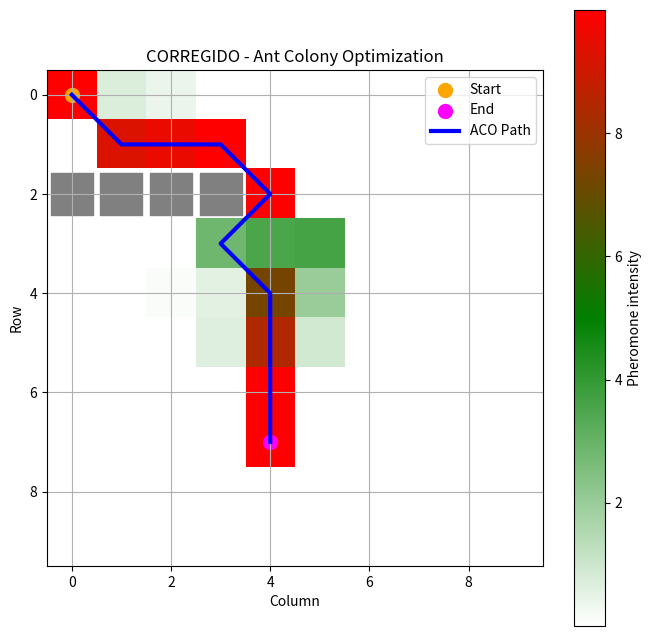

Reproduce this figure in Python.
import os
import numpy as np
import matplotlib.pyplot as plt
import heapq
from matplotlib.colors import LinearSegmentedColormap

class AntColonyOptimization:
    def __init__(self, start, end, obstacles, grid_size=(10, 10),
                 num_ants=10, evaporation_rate=0.1, alpha=0.1, beta=15):
        self.start = start
        self.end = end
        self.obstacles = set(obstacles)
        self.rows, self.cols = grid_size
        self.num_ants = num_ants
        self.evaporation_rate = evaporation_rate
        self.alpha = alpha
        self.beta = beta
        self.pheromones = np.ones(grid_size)
        self.best_path = None

    def heuristic(self, a, b):
        return np.linalg.norm(np.array(a) - np.array(b))

    def get_neighbors(self, position):
        x, y = position
        neigh = []
        for dx, dy in [(1,0),(-1,0),(0,1),(0,-1),(1,1),(1,-1),(-1,1),(-1,-1)]:
            nx, ny = x + dx, y + dy
            if 0 <= nx < self.cols and 0 <= ny < self.rows:
                if (nx, ny) not in self.obstacles:
                    neigh.append((nx, ny))
        return neigh

    def select_next_position(self, position, visited):
        neighbors = self.get_neighbors(position)
        if not neighbors:
            return None

        scores = []
        for n in neighbors:
            if n not in visited:
                pher = self.pheromones[n[1], n[0]]
                h = 1 / (self.heuristic(n, self.end) + 1e-6)
                scores.append((pher ** self.alpha) * (h ** self.beta))
            else:
                scores.append(0)

        scores = np.array(scores)
        total = scores.sum()
        if total <= 0:
            return None

        probs = scores / total
        idx = np.random.choice(len(neighbors), p=probs)
        return neighbors[idx]

    def evaporate_pheromones(self):
        self.pheromones *= (1 - self.evaporation_rate)

    def deposit_pheromones(self, path):
        for pos in set(path):  # Actualización solo posiciones únicas
            x, y = pos
            self.pheromones[y, x] += 1

    def find_best_path(self, iterations=150, max_steps=200):
        for _ in range(iterations):
            paths = []
            for _ in range(self.num_ants):
                pos = self.start
                path = [pos]
                while pos != self.end and len(path) < max_steps:
                    nxt = self.select_next_position(pos, set(path))
                    if nxt is None:
                        break
                    path.append(nxt)
                    pos = nxt

                if path[-1] == self.end:
                    paths.append(path)

            if not paths:
                continue

            best = min(paths, key=len)
            self.evaporate_pheromones()
            self.deposit_pheromones(best)

            if self.best_path is None or len(best) < len(self.best_path):
                self.best_path = best

        return self.best_path

    def solve_a_star(self):
        """Solver correcto de A* integrado"""
        frontier = []
        heapq.heappush(frontier, (0, self.start))
        came = {self.start: None}
        cost = {self.start: 0}

        while frontier:
            _, cur = heapq.heappop(frontier)
            if cur == self.end:
                break

            for nxt in self.get_neighbors(cur):
                new_cost = cost[cur] + self.heuristic(cur, nxt)
                if nxt not in cost or new_cost < cost[nxt]:
                    cost[nxt] = new_cost
                    priority = new_cost + self.heuristic(nxt, self.end)
                    heapq.heappush(frontier, (priority, nxt))
                    came[nxt] = cur

        if self.end not in came:
            print("⚠️ No se encontró camino con A*")
            return None

        path = []
        node = self.end
        while node is not None:
            path.append(node)
            node = came[node]

        return path[::-1]

    def plot(self):
        """Plot corregido"""
        cmap = LinearSegmentedColormap.from_list('pheromone', ['white', 'green', 'red'])
        plt.figure(figsize=(8, 8))
        plt.imshow(self.pheromones, cmap=cmap, vmin=np.min(self.pheromones), vmax=np.max(self.pheromones), interpolation="nearest")
        plt.colorbar(label='Pheromone intensity')
        plt.scatter(self.start[0], self.start[1], color='orange', label='Start', s=100)
        plt.scatter(self.end[0], self.end[1], color='magenta', label='End', s=100)

        for obstacle in self.obstacles:
            plt.scatter(obstacle[0], obstacle[1], color='gray', s=900, marker='s')

        if self.best_path:
            path_x, path_y = zip(*self.best_path)
            plt.plot(path_x, path_y, color='blue', label='ACO Path', linewidth=3)

        plt.xlabel('Column')
        plt.ylabel('Row')
        plt.title('CORREGIDO - Ant Colony Optimization')
        plt.legend()
        plt.grid(True)
        plt.show()


def run():
    # study_case_2 -> Corregido
    print(" Iniciando solving A* + ACO integrado")
    start = (0, 0)
    end = (4, 7)
    obstacles = [(0, 2), (1, 2), (2, 2), (3, 2)]
    aco = AntColonyOptimization(start, end, obstacles)
    best_aco = aco.find_best_path(iterations=150)
    print(" Mejor camino ACO:", best_aco)

    best_astar = aco.solve_a_star()
    print(" Solución A* :", best_astar)

    aco.plot()


if __name__ == "__main__":
    run()